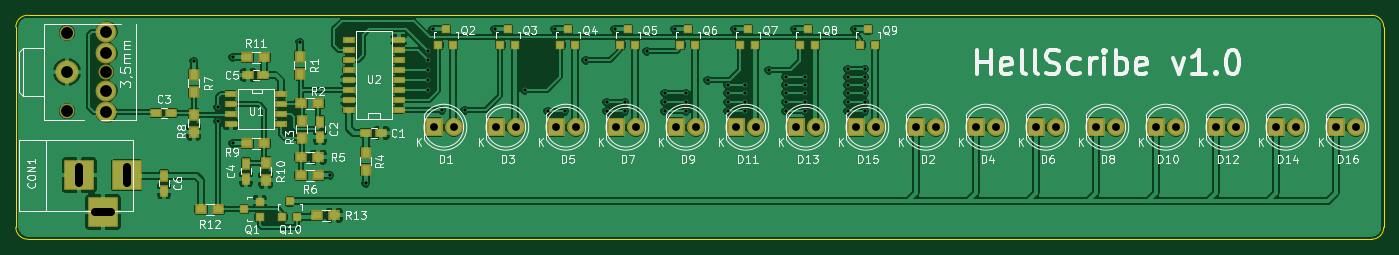
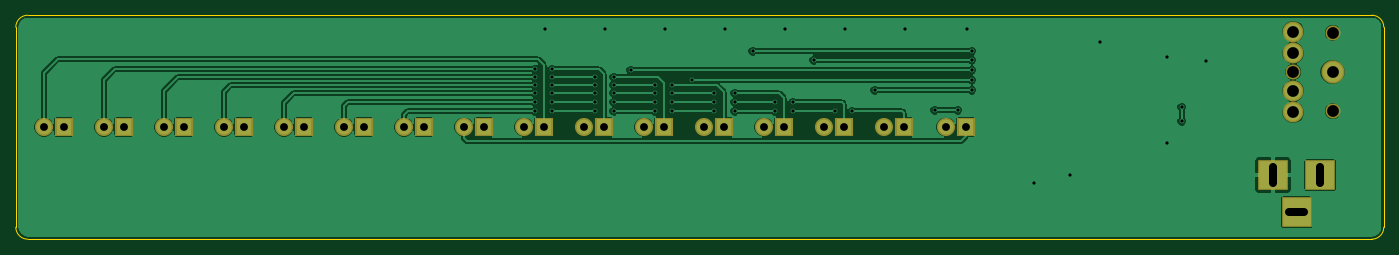
Circuit board: 9 layer files. Board 173.7 x 28.4 mm.
- bottom_copper: HellScribe-B.Cu.gbr (58538 bytes)
- bottom_mask: HellScribe-B.Mask.gbr (1728 bytes)
- bottom_silk: HellScribe-B.SilkS.gbr (291 bytes)
- outline: HellScribe-Edge.Cuts.gbr (809 bytes)
- top_copper: HellScribe-F.Cu.gbr (171265 bytes)
- top_mask: HellScribe-F.Mask.gbr (4301 bytes)
- top_silk: HellScribe-F.SilkS.gbr (55833 bytes)
- drill: HellScribe-NPTH.drl (232 bytes)
- drill: HellScribe.drl (1817 bytes)

=== bottom_copper: HellScribe-B.Cu.gbr (58538 bytes, source omitted) ===
=== bottom_mask: HellScribe-B.Mask.gbr ===
G04 #@! TF.FileFunction,Soldermask,Bot*
%FSLAX46Y46*%
G04 Gerber Fmt 4.6, Leading zero omitted, Abs format (unit mm)*
G04 Created by KiCad (PCBNEW 4.0.2-stable) date Saturday, August 27, 2016 'PMt' 12:15:44 PM*
%MOMM*%
G01*
G04 APERTURE LIST*
%ADD10C,0.100000*%
%ADD11R,3.900120X3.900120*%
%ADD12R,2.300000X2.400000*%
%ADD13C,2.300000*%
%ADD14C,1.898600*%
%ADD15O,2.940000X2.940000*%
%ADD16O,2.647900X2.647900*%
G04 APERTURE END LIST*
D10*
D11*
X47094140Y-118364000D03*
X41094660Y-118364000D03*
X44094400Y-123063000D03*
D12*
X86106000Y-112268000D03*
D13*
X88646000Y-112268000D03*
D12*
X147320000Y-112268000D03*
D13*
X149860000Y-112268000D03*
D12*
X93980000Y-112268000D03*
D13*
X96520000Y-112268000D03*
D12*
X154940000Y-112268000D03*
D13*
X157480000Y-112268000D03*
D12*
X101600000Y-112268000D03*
D13*
X104140000Y-112268000D03*
D12*
X162560000Y-112268000D03*
D13*
X165100000Y-112268000D03*
D12*
X109220000Y-112268000D03*
D13*
X111760000Y-112268000D03*
D12*
X170180000Y-112268000D03*
D13*
X172720000Y-112268000D03*
D12*
X116840000Y-112268000D03*
D13*
X119380000Y-112268000D03*
D12*
X177800000Y-112268000D03*
D13*
X180340000Y-112268000D03*
D12*
X124460000Y-112268000D03*
D13*
X127000000Y-112268000D03*
D12*
X185420000Y-112268000D03*
D13*
X187960000Y-112268000D03*
D12*
X132080000Y-112268000D03*
D13*
X134620000Y-112268000D03*
D12*
X193040000Y-112268000D03*
D13*
X195580000Y-112268000D03*
D12*
X139700000Y-112268000D03*
D13*
X142240000Y-112268000D03*
D12*
X200660000Y-112268000D03*
D13*
X203200000Y-112268000D03*
D14*
X39527480Y-100256340D03*
X39527480Y-110253780D03*
X44528740Y-105255060D03*
D15*
X39527480Y-105255060D03*
D16*
X44528740Y-102857300D03*
X44528740Y-107655360D03*
X44528740Y-110355380D03*
X44528740Y-100157280D03*
M02*

=== bottom_silk: HellScribe-B.SilkS.gbr ===
G04 #@! TF.FileFunction,Legend,Bot*
%FSLAX46Y46*%
G04 Gerber Fmt 4.6, Leading zero omitted, Abs format (unit mm)*
G04 Created by KiCad (PCBNEW 4.0.2-stable) date Saturday, August 27, 2016 'PMt' 12:15:44 PM*
%MOMM*%
G01*
G04 APERTURE LIST*
%ADD10C,0.100000*%
G04 APERTURE END LIST*
D10*
M02*

=== outline: HellScribe-Edge.Cuts.gbr ===
G04 #@! TF.FileFunction,Profile,NP*
%FSLAX46Y46*%
G04 Gerber Fmt 4.6, Leading zero omitted, Abs format (unit mm)*
G04 Created by KiCad (PCBNEW 4.0.2-stable) date Saturday, August 27, 2016 'PMt' 12:15:44 PM*
%MOMM*%
G01*
G04 APERTURE LIST*
%ADD10C,0.100000*%
%ADD11C,0.150000*%
G04 APERTURE END LIST*
D10*
D11*
X34544000Y-126492000D02*
X205232000Y-126492000D01*
X33020000Y-99568000D02*
X33020000Y-124968000D01*
X33020000Y-124968000D02*
G75*
G03X34544000Y-126492000I1524000J0D01*
G01*
X34544000Y-98044000D02*
X205232000Y-98044000D01*
X34544000Y-98044000D02*
G75*
G03X33020000Y-99568000I0J-1524000D01*
G01*
X206756000Y-124968000D02*
X206756000Y-99568000D01*
X205232000Y-126492000D02*
G75*
G03X206756000Y-124968000I0J1524000D01*
G01*
X206756000Y-99568000D02*
G75*
G03X205232000Y-98044000I-1524000J0D01*
G01*
M02*

=== top_copper: HellScribe-F.Cu.gbr (171265 bytes, source omitted) ===
=== top_mask: HellScribe-F.Mask.gbr ===
G04 #@! TF.FileFunction,Soldermask,Top*
%FSLAX46Y46*%
G04 Gerber Fmt 4.6, Leading zero omitted, Abs format (unit mm)*
G04 Created by KiCad (PCBNEW 4.0.2-stable) date Saturday, August 27, 2016 'PMt' 12:15:44 PM*
%MOMM*%
G01*
G04 APERTURE LIST*
%ADD10C,0.100000*%
%ADD11R,1.600000X1.150000*%
%ADD12R,1.150000X1.600000*%
%ADD13R,3.900120X3.900120*%
%ADD14R,2.300000X2.400000*%
%ADD15C,2.300000*%
%ADD16C,1.898600*%
%ADD17O,2.940000X2.940000*%
%ADD18O,2.647900X2.647900*%
%ADD19R,1.200100X1.200100*%
%ADD20R,1.300000X1.600000*%
%ADD21R,1.600000X1.300000*%
%ADD22R,1.543000X0.908000*%
G04 APERTURE END LIST*
D10*
D11*
X77536000Y-113030000D03*
X79436000Y-113030000D03*
D12*
X71628000Y-113472000D03*
X71628000Y-111572000D03*
D11*
X52766000Y-110490000D03*
X50866000Y-110490000D03*
D12*
X62230000Y-118806000D03*
X62230000Y-116906000D03*
D11*
X62550000Y-105664000D03*
X64450000Y-105664000D03*
D12*
X51816000Y-120330000D03*
X51816000Y-118430000D03*
D13*
X47094140Y-118364000D03*
X41094660Y-118364000D03*
X44094400Y-123063000D03*
D14*
X86106000Y-112268000D03*
D15*
X88646000Y-112268000D03*
D14*
X147320000Y-112268000D03*
D15*
X149860000Y-112268000D03*
D14*
X93980000Y-112268000D03*
D15*
X96520000Y-112268000D03*
D14*
X154940000Y-112268000D03*
D15*
X157480000Y-112268000D03*
D14*
X101600000Y-112268000D03*
D15*
X104140000Y-112268000D03*
D14*
X162560000Y-112268000D03*
D15*
X165100000Y-112268000D03*
D14*
X109220000Y-112268000D03*
D15*
X111760000Y-112268000D03*
D14*
X170180000Y-112268000D03*
D15*
X172720000Y-112268000D03*
D14*
X116840000Y-112268000D03*
D15*
X119380000Y-112268000D03*
D14*
X177800000Y-112268000D03*
D15*
X180340000Y-112268000D03*
D14*
X124460000Y-112268000D03*
D15*
X127000000Y-112268000D03*
D14*
X185420000Y-112268000D03*
D15*
X187960000Y-112268000D03*
D14*
X132080000Y-112268000D03*
D15*
X134620000Y-112268000D03*
D14*
X193040000Y-112268000D03*
D15*
X195580000Y-112268000D03*
D14*
X139700000Y-112268000D03*
D15*
X142240000Y-112268000D03*
D14*
X200660000Y-112268000D03*
D15*
X203200000Y-112268000D03*
D16*
X39527480Y-100256340D03*
X39527480Y-110253780D03*
X44528740Y-105255060D03*
D17*
X39527480Y-105255060D03*
D18*
X44528740Y-102857300D03*
X44528740Y-107655360D03*
X44528740Y-110355380D03*
X44528740Y-100157280D03*
D19*
X86680000Y-101838760D03*
X88580000Y-101838760D03*
X87630000Y-99839780D03*
X94554000Y-101838760D03*
X96454000Y-101838760D03*
X95504000Y-99839780D03*
X102174000Y-101838760D03*
X104074000Y-101838760D03*
X103124000Y-99839780D03*
X109794000Y-101838760D03*
X111694000Y-101838760D03*
X110744000Y-99839780D03*
X117414000Y-101838760D03*
X119314000Y-101838760D03*
X118364000Y-99839780D03*
X125034000Y-101838760D03*
X126934000Y-101838760D03*
X125984000Y-99839780D03*
X132654000Y-101838760D03*
X134554000Y-101838760D03*
X133604000Y-99839780D03*
X140274000Y-101838760D03*
X142174000Y-101838760D03*
X141224000Y-99839780D03*
D20*
X69088000Y-103294000D03*
X69088000Y-105494000D03*
D21*
X69258000Y-109220000D03*
X71458000Y-109220000D03*
D20*
X69342000Y-113622000D03*
X69342000Y-111422000D03*
X77470000Y-117686000D03*
X77470000Y-115486000D03*
D21*
X71458000Y-116078000D03*
X69258000Y-116078000D03*
X69258000Y-118364000D03*
X71458000Y-118364000D03*
D20*
X55626000Y-105580000D03*
X55626000Y-107780000D03*
X55626000Y-110660000D03*
X55626000Y-112860000D03*
D21*
X64600000Y-114300000D03*
X62400000Y-114300000D03*
D20*
X64770000Y-116756000D03*
X64770000Y-118956000D03*
D21*
X62400000Y-103378000D03*
X64600000Y-103378000D03*
X58758000Y-122682000D03*
X56558000Y-122682000D03*
D22*
X66675000Y-108077000D03*
X66675000Y-109347000D03*
X66675000Y-110617000D03*
X66675000Y-111887000D03*
X60325000Y-111887000D03*
X60325000Y-110617000D03*
X60325000Y-109347000D03*
X60325000Y-108077000D03*
X75311000Y-110109000D03*
X75311000Y-107569000D03*
X75311000Y-106299000D03*
X75311000Y-105029000D03*
X75311000Y-103759000D03*
X75311000Y-102489000D03*
X75311000Y-101219000D03*
X81661000Y-101219000D03*
X81661000Y-102489000D03*
X81661000Y-103759000D03*
X81661000Y-105029000D03*
X81661000Y-106299000D03*
X81661000Y-107569000D03*
X81661000Y-108839000D03*
X81661000Y-110109000D03*
X75311000Y-108839000D03*
D19*
X66868000Y-123682760D03*
X68768000Y-123682760D03*
X67818000Y-121683780D03*
D21*
X71290000Y-123444000D03*
X73490000Y-123444000D03*
D19*
X63992760Y-123632000D03*
X63992760Y-121732000D03*
X61993780Y-122682000D03*
M02*

=== top_silk: HellScribe-F.SilkS.gbr (55833 bytes, source omitted) ===
=== drill: HellScribe-NPTH.drl ===
M48
;DRILL file {KiCad 4.0.2-stable} date Saturday, August 27, 2016 'PMt' 12:15:52 PM
;FORMAT={2:4/ absolute / inch / suppress leading zeros}
FMAT,2
INCH,TZ
T1C0.059
%
G90
G05
M72
T1
X15562Y-39471
X15562Y-43407
X17531Y-41439
T0
M30

=== drill: HellScribe.drl ===
M48
;DRILL file {KiCad 4.0.2-stable} date Saturday, August 27, 2016 'PMt' 12:15:52 PM
;FORMAT={2:4/ absolute / inch / suppress leading zeros}
FMAT,2
INCH,TZ
T1C0.016
T2C0.039
T3C0.059
%
G90
G05
M72
T1
X21900Y-40900
X23100Y-43200
X23100Y-43900
X23850Y-40700
X23850Y-45000
X27200Y-39950
X28700Y-46600
X30500Y-47000
X33600Y-40400
X33600Y-40850
X33600Y-41350
X33600Y-41850
X33600Y-42350
X33850Y-39300
X34300Y-43350
X35450Y-43350
X36950Y-39300
X38450Y-42350
X39600Y-43400
X39950Y-39300
X40450Y-43400
X41500Y-40850
X42550Y-42950
X42550Y-43400
X42950Y-39300
X43450Y-42950
X43450Y-43400
X44550Y-40400
X45450Y-42500
X45450Y-42950
X45450Y-43400
X45950Y-39300
X46500Y-42500
X46500Y-42950
X46500Y-43400
X47600Y-41850
X48600Y-42100
X48600Y-42500
X48600Y-42950
X48600Y-43400
X48950Y-39300
X49450Y-42100
X49450Y-42500
X49450Y-42950
X49450Y-43400
X50650Y-41350
X51500Y-41700
X51500Y-42100
X51500Y-42500
X51500Y-42950
X51500Y-43400
X51950Y-39300
X52450Y-41700
X52450Y-42100
X52450Y-42500
X52450Y-42950
X52450Y-43400
X54600Y-41300
X54600Y-41700
X54600Y-42100
X54600Y-42500
X54600Y-42950
X54600Y-43400
X54950Y-39300
X55450Y-41300
X55450Y-41700
X55450Y-42100
X55450Y-42500
X55450Y-42950
X55450Y-43400
T2
X33900Y-44200
X34900Y-44200
X37000Y-44200
X38000Y-44200
X40000Y-44200
X41000Y-44200
X43000Y-44200
X44000Y-44200
X46000Y-44200
X47000Y-44200
X49000Y-44200
X50000Y-44200
X52000Y-44200
X53000Y-44200
X55000Y-44200
X56000Y-44200
X58000Y-44200
X59000Y-44200
X61000Y-44200
X62000Y-44200
X64000Y-44200
X65000Y-44200
X67000Y-44200
X68000Y-44200
X70000Y-44200
X71000Y-44200
X73000Y-44200
X74000Y-44200
X76000Y-44200
X77000Y-44200
X79000Y-44200
X80000Y-44200
T3
X15562Y-41439
X17531Y-39432
X17531Y-40495
X17531Y-42384
X17531Y-43447
T2
X16179Y-46207G85X16179Y-46993
G05
X16967Y-48450G85X17754Y-48450
G05
X18541Y-46207G85X18541Y-46993
G05
T0
M30

